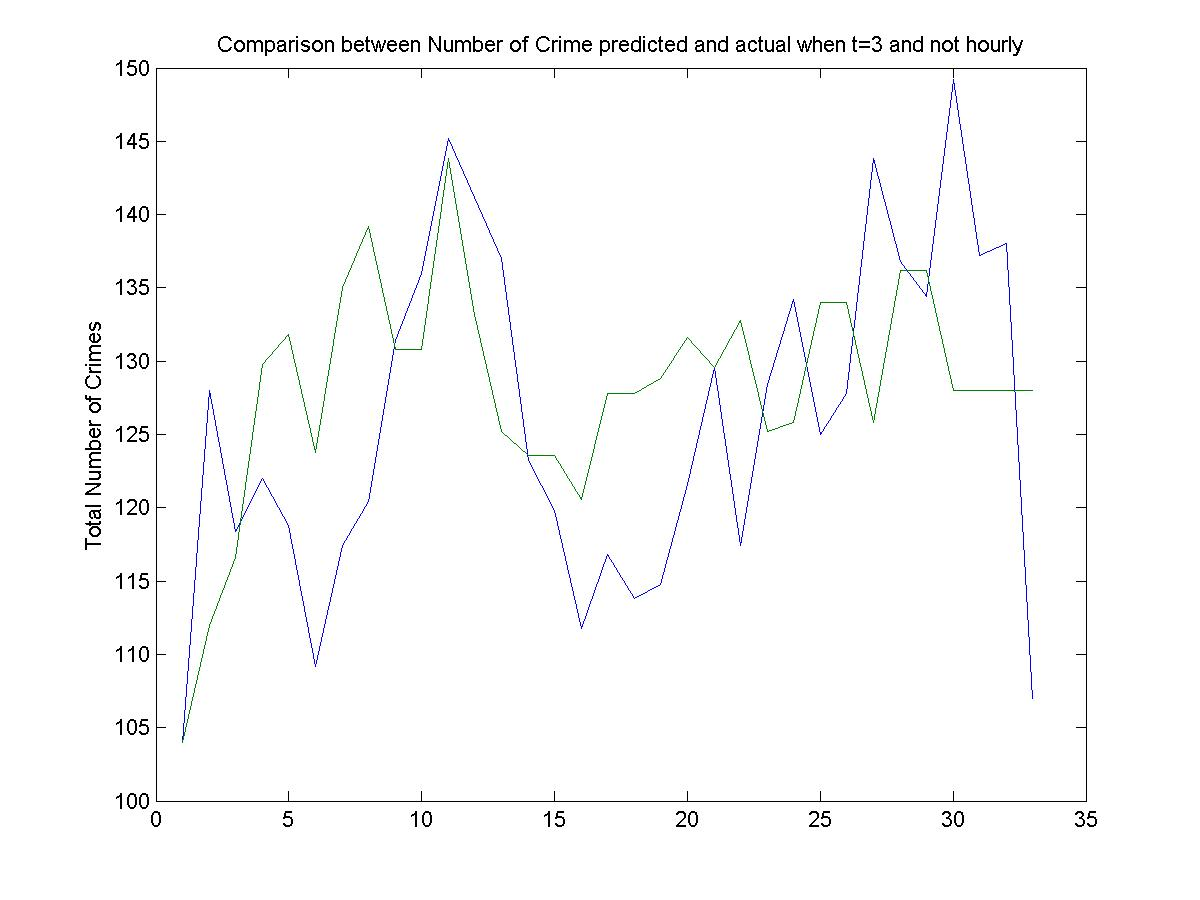

The data file committed next to this chart (first rows):
104, 104
125, 104
155, 128
104, 114
104, 133
122, 170
109, 114
107, 88
145, 170
119, 154
177, 128
132, 114
153, 153
125, 117
98, 114
108, 120
115, 114
113, 138
150, 153
83, 114
113, 125
149, 128
153, 128
89, 169
138, 76
142, 128
103, 169
167, 128
169, 128
103, 128
130, 128
177, 128
107, 128
